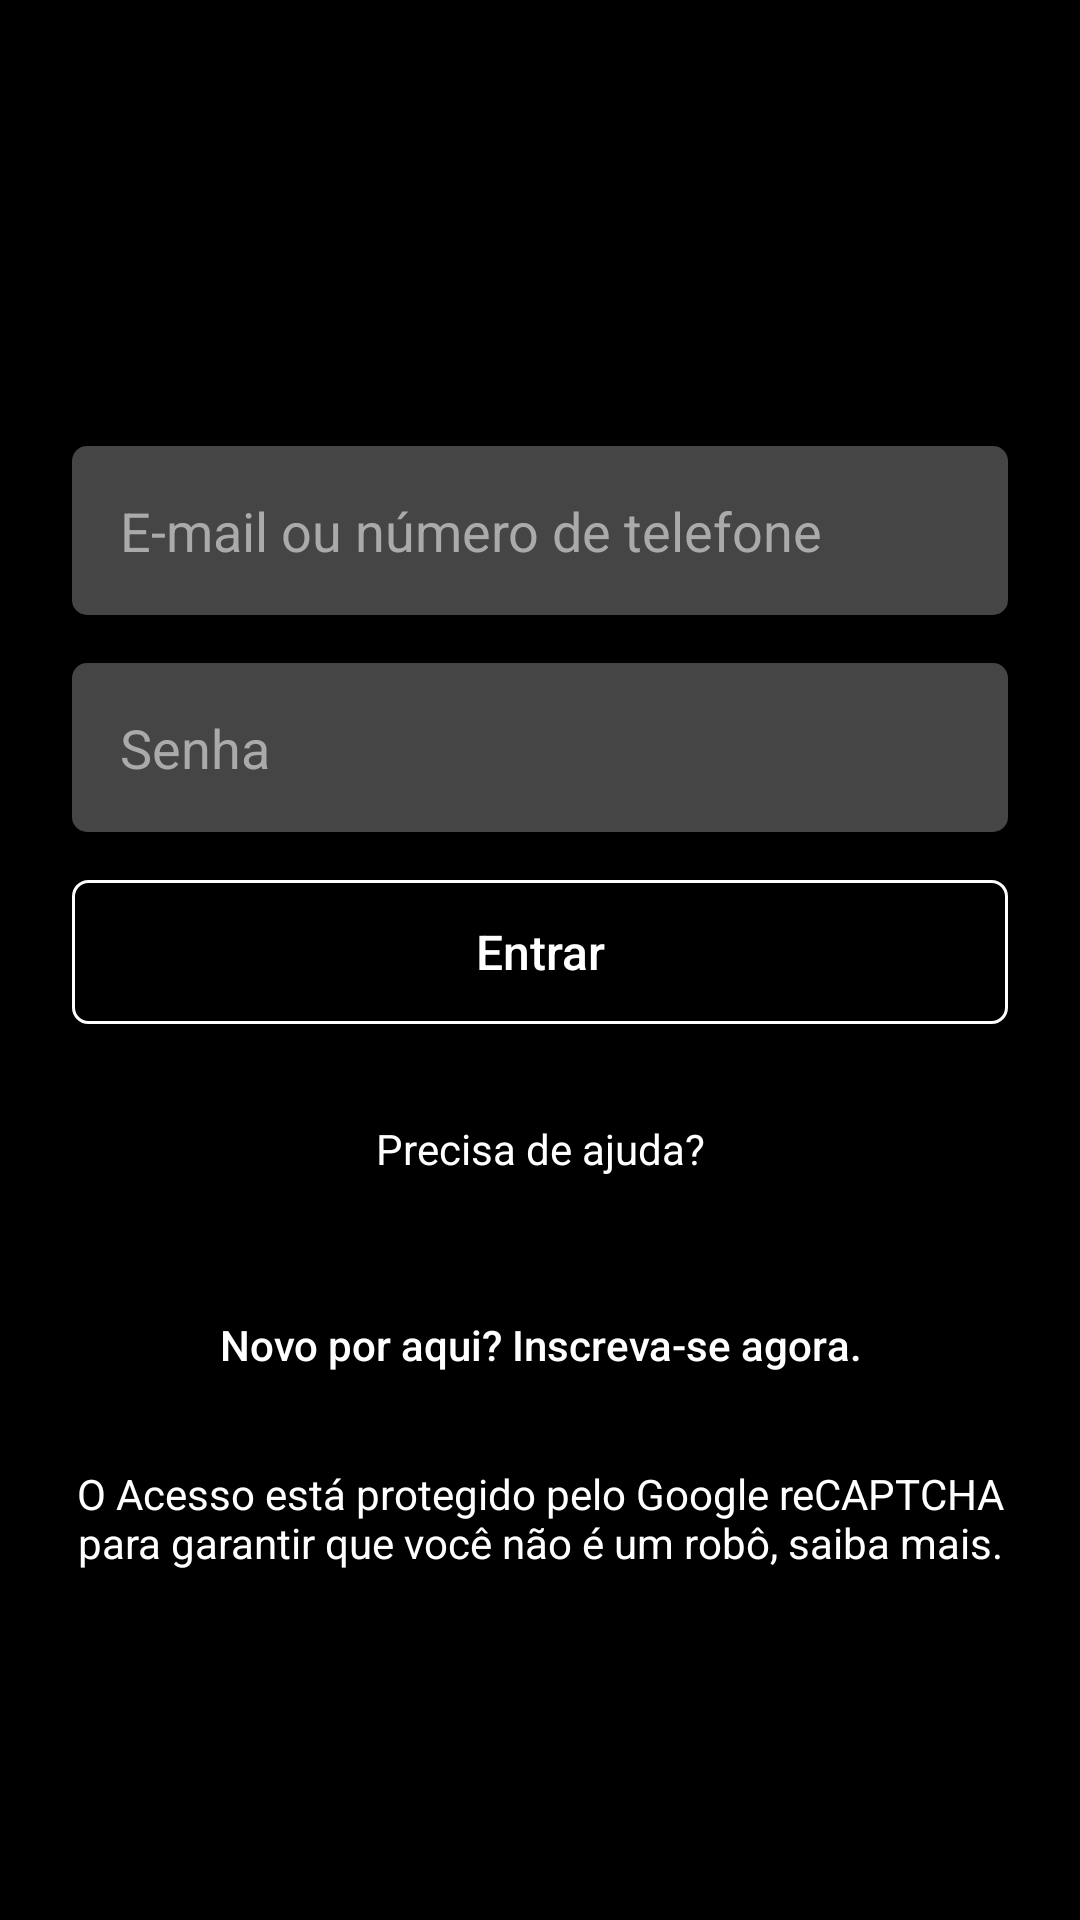

Android layout source for this screen:
<!-- AndroidManifest.xml: application theme Theme.Netflix -->
<!-- res/layout/activity_login.xml -->
<?xml version="1.0" encoding="utf-8"?>
<androidx.constraintlayout.widget.ConstraintLayout xmlns:android="http://schemas.android.com/apk/res/android"
    xmlns:app="http://schemas.android.com/apk/res-auto"
    xmlns:tools="http://schemas.android.com/tools"
    android:layout_width="match_parent"
    android:layout_height="match_parent"
    android:background="@color/cor_bg_app"
    tools:context=".autenticacao.LoginActivity">

    <ImageView
        android:id="@+id/imageView2"
        android:layout_width="wrap_content"
        android:layout_height="wrap_content"
        android:padding="16dp"
        android:src="@drawable/ic_baseline_arrow_back_24"
        app:layout_constraintEnd_toStartOf="@+id/imageView3"
        app:layout_constraintStart_toStartOf="parent"
        app:layout_constraintTop_toTopOf="parent" />

    <ImageView
        android:id="@+id/imageView3"
        android:layout_width="120dp"
        android:layout_height="40dp"
        android:scaleType="centerCrop"
        android:src="@drawable/logo2"
        app:layout_constraintBottom_toBottomOf="@+id/imageView2"
        app:layout_constraintStart_toEndOf="@+id/imageView2"
        app:layout_constraintTop_toTopOf="@+id/imageView2" />

    <ScrollView
        android:id="@+id/scrollView2"
        android:layout_width="0dp"
        android:layout_height="0dp"
        android:fillViewport="true"
        app:layout_constraintBottom_toBottomOf="parent"
        app:layout_constraintEnd_toEndOf="parent"
        app:layout_constraintStart_toStartOf="parent"
        app:layout_constraintTop_toBottomOf="@+id/imageView2">


        <androidx.constraintlayout.widget.ConstraintLayout
            android:layout_width="match_parent"
            android:layout_height="wrap_content"
            android:padding="24dp">

            <EditText
                android:id="@+id/edtEmail"
                android:layout_width="match_parent"
                android:layout_height="wrap_content"
                android:background="@drawable/bg_edit"
                android:hint="E-mail ou número de telefone"
                android:inputType="textEmailAddress"
                android:padding="16dp"
                android:textColorHint="@android:color/darker_gray"
                android:textColor="@color/white"
                app:layout_constraintBottom_toTopOf="@+id/edtSenha"
                app:layout_constraintEnd_toEndOf="parent"
                app:layout_constraintHorizontal_bias="0.5"
                app:layout_constraintStart_toStartOf="parent"
                app:layout_constraintTop_toTopOf="parent"
                app:layout_constraintVertical_chainStyle="packed" />

            <EditText
                android:id="@+id/edtSenha"
                android:layout_width="match_parent"
                android:layout_height="wrap_content"
                android:textColorHint="@android:color/darker_gray"
                android:layout_marginTop="16dp"
                android:background="@drawable/bg_edit"
                android:hint="Senha"
                android:inputType="textPassword"
                android:padding="16dp"
                android:textColor="@color/white"
                app:layout_constraintBottom_toTopOf="@+id/btnEntrar"
                app:layout_constraintEnd_toEndOf="@+id/edtEmail"
                app:layout_constraintHorizontal_bias="0.5"
                app:layout_constraintStart_toStartOf="@+id/edtEmail"
                app:layout_constraintTop_toBottomOf="@+id/edtEmail" />

            <android.widget.Button
                android:id="@+id/btnEntrar"
                android:layout_width="match_parent"
                android:layout_height="wrap_content"
                android:layout_marginTop="16dp"
                android:background="@drawable/bg_btn"
                android:text="Entrar"
                android:textAllCaps="false"
                android:textColor="@color/white"
                android:textSize="16sp"
                app:layout_constraintBottom_toTopOf="@+id/textView"
                app:layout_constraintEnd_toEndOf="@+id/edtEmail"
                app:layout_constraintHorizontal_bias="0.5"
                app:layout_constraintStart_toStartOf="@+id/edtEmail"
                app:layout_constraintTop_toBottomOf="@+id/edtSenha" />

            <TextView
                android:id="@+id/textView"
                android:layout_width="match_parent"
                android:layout_height="wrap_content"
                android:layout_marginTop="16dp"
                android:padding="16dp"
                android:text="Precisa de ajuda?"
                android:textAlignment="center"
                android:textColor="@color/white"
                app:layout_constraintBottom_toTopOf="@+id/btnCadastro"
                app:layout_constraintEnd_toEndOf="@+id/edtEmail"
                app:layout_constraintHorizontal_bias="0.5"
                app:layout_constraintStart_toStartOf="@+id/edtEmail"
                app:layout_constraintTop_toBottomOf="@+id/btnEntrar" />

            <android.widget.Button
                android:id="@+id/btnCadastro"
                android:layout_width="match_parent"
                android:layout_height="wrap_content"
                android:layout_marginTop="16dp"
                android:backgroundTint="@color/black"
                android:text="Novo por aqui? Inscreva-se agora."
                android:textAllCaps="false"
                android:textColor="@color/white"
                app:layout_constraintBottom_toTopOf="@+id/textView2"
                app:layout_constraintEnd_toEndOf="@+id/edtEmail"
                app:layout_constraintHorizontal_bias="0.5"
                app:layout_constraintStart_toStartOf="@+id/edtEmail"
                app:layout_constraintTop_toBottomOf="@+id/textView" />

            <TextView
                android:id="@+id/textView2"
                android:layout_width="match_parent"
                android:layout_height="wrap_content"
                android:layout_marginTop="16dp"
                android:text="O Acesso está protegido pelo Google reCAPTCHA para garantir que você não é um robô, saiba mais."
                android:textAlignment="center"
                android:textColor="@color/white"
                app:layout_constraintBottom_toBottomOf="parent"
                app:layout_constraintEnd_toEndOf="@+id/edtEmail"
                app:layout_constraintHorizontal_bias="0.5"
                app:layout_constraintStart_toStartOf="@+id/edtEmail"
                app:layout_constraintTop_toBottomOf="@+id/btnCadastro" />
        </androidx.constraintlayout.widget.ConstraintLayout>
    </ScrollView>
</androidx.constraintlayout.widget.ConstraintLayout>
<!-- resources referenced by this layout -->
<resources>
  <color name="black">#FF000000</color>
  <color name="cor_bg_app">@android:color/black</color>
  <color name="white">#FFFFFFFF</color>
  <!-- drawable bg_btn (drawable) -->
  <?xml version="1.0" encoding="utf-8"?>
  <shape xmlns:android="http://schemas.android.com/apk/res/android"
      android:shape="rectangle">
  
      <stroke android:color="@color/white"
          android:width="1dp"/>
      <corners android:radius="5dp"/>
  </shape>
  <!-- drawable bg_edit (drawable) -->
  <?xml version="1.0" encoding="utf-8"?>
  <shape xmlns:android="http://schemas.android.com/apk/res/android"
      android:shape="rectangle">
      <solid android:color="#454545"/>
      <corners android:radius="5dp"/>
  </shape>
  <style name="Theme.Netflix" parent="Theme.MaterialComponents.DayNight.NoActionBar">
          
          <item name="colorPrimary">@color/purple_500</item>
          <item name="colorPrimaryVariant">@color/cor_bg_app</item> //topo das notificacoes do celular
          <item name="colorOnPrimary">@color/white</item>
          
          <item name="colorSecondary">@color/teal_200</item>
          <item name="colorSecondaryVariant">@color/teal_700</item>
          <item name="colorOnSecondary">@color/black</item>
          
          <item name="android:statusBarColor" tools:targetApi="l">?attr/colorPrimaryVariant</item>
      </style>
  <color name="purple_500">#FF6200EE</color>
  <color name="teal_200">#FF03DAC5</color>
  <color name="teal_700">#FF018786</color>
</resources>
